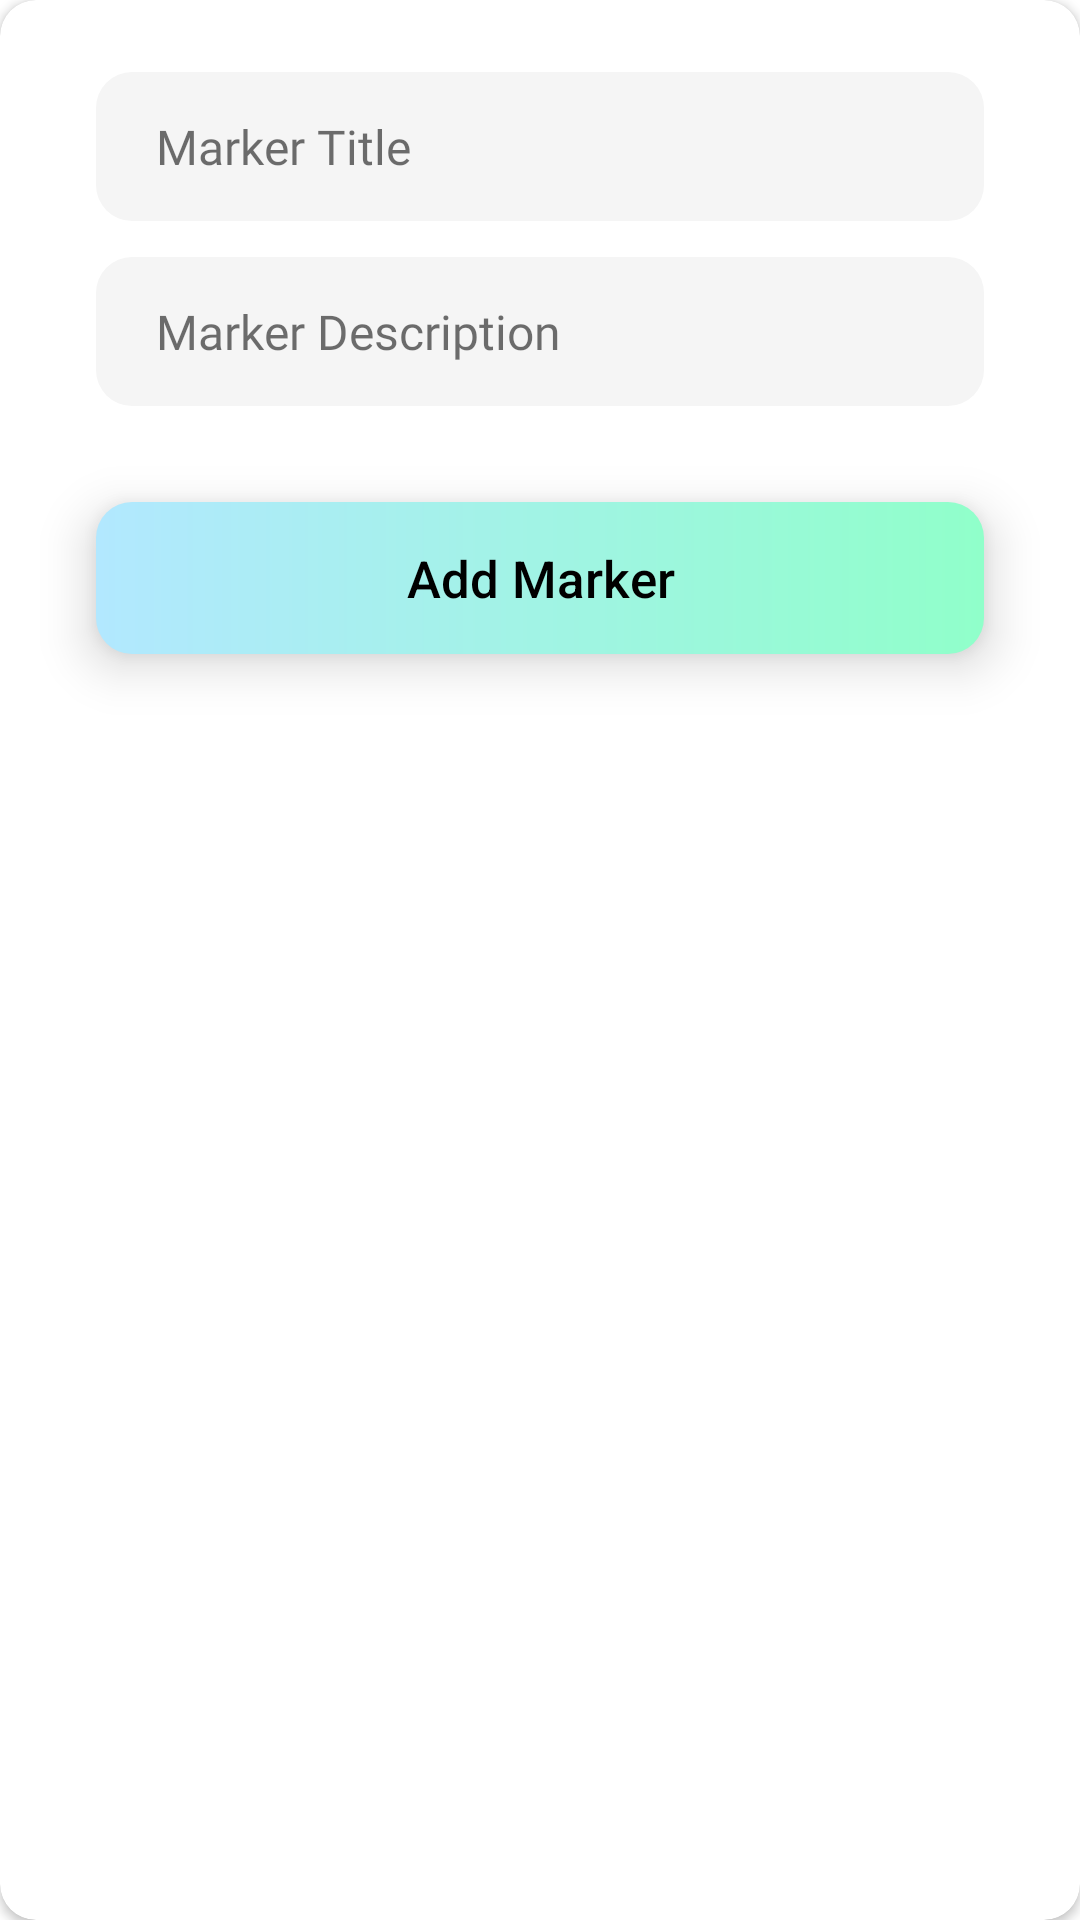

This screen was rendered from an Android layout file. Write that file and the resources it references.
<!-- AndroidManifest.xml: application theme Theme.DrawingDiscussions -->
<!-- res/layout/marker_bottom_sheet.xml -->
<?xml version="1.0" encoding="utf-8"?>
<androidx.cardview.widget.CardView xmlns:android="http://schemas.android.com/apk/res/android"
    android:layout_width="match_parent"
    android:layout_height="wrap_content"
    xmlns:app="http://schemas.android.com/apk/res-auto"
    android:backgroundTint="@color/white"
    app:cardCornerRadius="12dp">
<androidx.constraintlayout.widget.ConstraintLayout
    android:layout_width="match_parent"
    android:layout_height="wrap_content">
    <EditText
        android:id="@+id/etTitle"
        android:layout_width="match_parent"
        android:layout_height="wrap_content"
        app:layout_constraintTop_toTopOf="parent"
        android:inputType="textPersonName"
        android:layout_marginTop="24dp"
        android:textSize="16sp"
        android:paddingVertical="14dp"
        android:ellipsize="end"
        android:paddingStart="20dp"
        android:textColor="@color/black"
        android:hint="Marker Title"
        android:paddingEnd="12dp"
        android:textColorHint="@color/text_grey"
        android:layout_marginHorizontal="32dp"
        android:background="@drawable/edit_text_bg"
        android:fontFamily="@font/poppins_medium"/>
    <EditText
        android:id="@+id/etDescription"
        android:layout_width="match_parent"
        android:layout_height="wrap_content"
        app:layout_constraintTop_toBottomOf="@id/etTitle"
        android:inputType="textPersonName"
        android:layout_marginTop="12dp"
        android:layout_marginBottom="14dp"
        android:textSize="16sp"
        android:ellipsize="end"
        app:layout_constraintBottom_toTopOf="@id/buttonVerify"
        android:paddingVertical="14dp"
        android:paddingStart="20dp"
        android:textColor="@color/black"
        android:hint="Marker Description"
        android:paddingEnd="12dp"
        android:textColorHint="@color/text_grey"
        android:layout_marginHorizontal="32dp"
        android:background="@drawable/edit_text_bg"
        android:fontFamily="@font/poppins_medium"/>

    <androidx.appcompat.widget.AppCompatButton
        android:id="@+id/buttonVerify"
        android:layout_width="match_parent"
        android:layout_height="wrap_content"
        android:layout_marginLeft="32dp"
        android:layout_marginTop="18dp"
        android:layout_marginRight="32dp"
        android:background="@drawable/btn_bg"
        android:padding="14dp"
        android:stateListAnimator="@null"
        android:elevation="10dp"
        app:layout_constraintBottom_toBottomOf="parent"
        android:layout_marginBottom="24dp"
        android:text="Add Marker"
        android:textAllCaps="false"
        android:textColor="@color/black"
        android:textSize="17sp"
        app:layout_constraintEnd_toEndOf="parent"
        app:layout_constraintHorizontal_bias="0.5"
        app:layout_constraintStart_toStartOf="parent"
        app:layout_constraintTop_toBottomOf="@id/etDescription"/>

</androidx.constraintlayout.widget.ConstraintLayout>
</androidx.cardview.widget.CardView>
<!-- resources referenced by this layout -->
<resources>
  <color name="black">#FF000000</color>
  <color name="text_grey">#90000000</color>
  <color name="white">#FFFFFFFF</color>
  <!-- drawable btn_bg (drawable) -->
  <?xml version="1.0" encoding="utf-8"?>
  <shape xmlns:android="http://schemas.android.com/apk/res/android"
      android:shape="rectangle"
      android:padding="0dp">
      <solid android:color="@color/light_blue"/>
      <gradient android:angle="180" android:startColor="@color/light_green" android:endColor="@color/light_blue"/>
      <corners
          android:radius="12dp" />
  </shape>
  <!-- drawable edit_text_bg (drawable) -->
  <?xml version="1.0" encoding="utf-8"?>
  <shape xmlns:android="http://schemas.android.com/apk/res/android"
      android:shape="rectangle"
      android:padding="10dp">
  
      <solid android:color="#f5f5f5" />
      <corners
          android:radius="12dp" />
  </shape>
  <style name="Theme.DrawingDiscussions" parent="Theme.MaterialComponents.DayNight.NoActionBar">
          
          <item name="colorPrimary">@color/purple_500</item>
          <item name="colorPrimaryVariant">@color/purple_700</item>
          <item name="colorOnPrimary">@color/white</item>
          
          <item name="colorSecondary">@color/teal_200</item>
          <item name="colorSecondaryVariant">@color/teal_700</item>
          <item name="colorOnSecondary">@color/black</item>
          
          <item name="android:statusBarColor">?attr/colorPrimaryVariant</item>
          
      </style>
  <color name="light_blue">#B2E8FF</color>
  <color name="light_green">#90FFCA</color>
  <color name="purple_500">#FF6200EE</color>
  <color name="purple_700">#FF3700B3</color>
  <color name="teal_200">#FF03DAC5</color>
  <color name="teal_700">#FF018786</color>
</resources>
